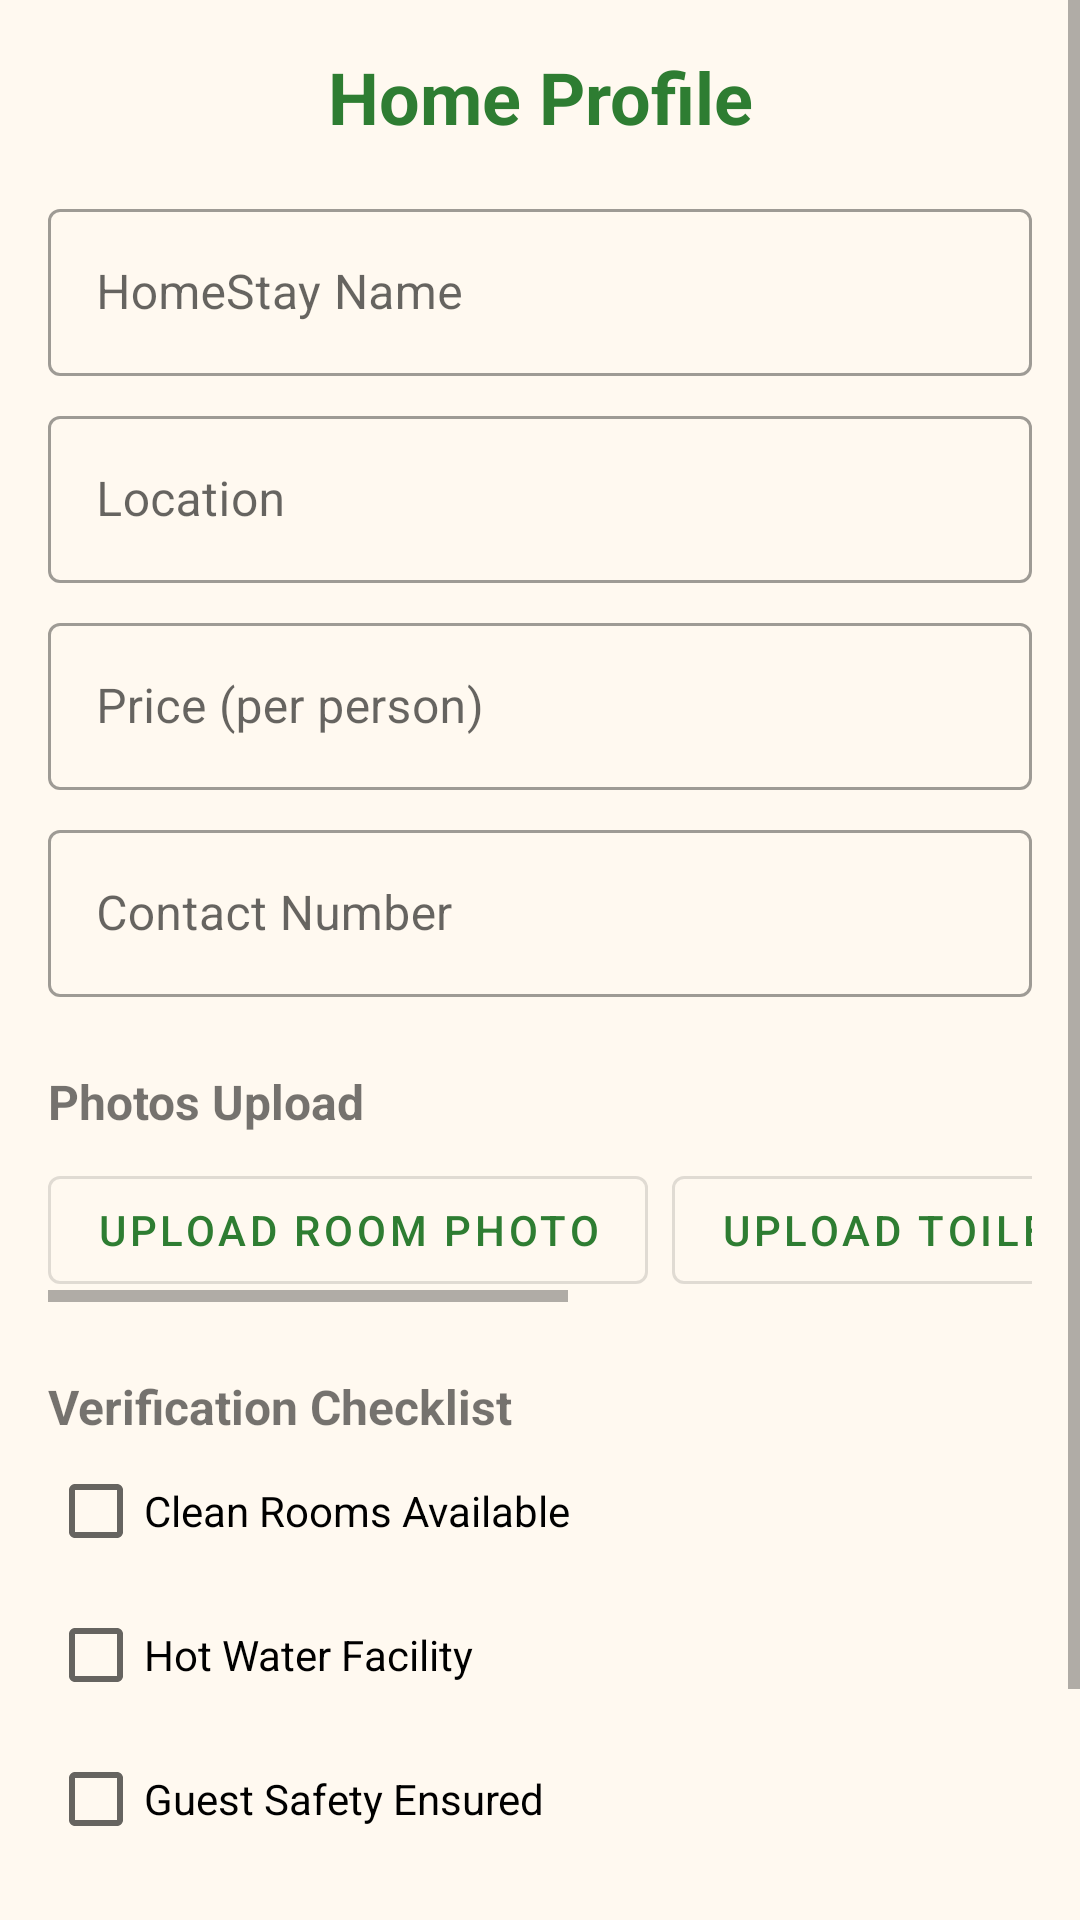

Produce the Android XML layout that renders to this screen, including the resource entries it uses.
<!-- AndroidManifest.xml: application theme Theme.NammaHomeStay -->
<!-- res/layout/activity_home_profile.xml -->
<?xml version="1.0" encoding="utf-8"?>
<ScrollView xmlns:android="http://schemas.android.com/apk/res/android"
    xmlns:app="http://schemas.android.com/apk/res-auto"
    android:layout_width="match_parent"
    android:layout_height="match_parent"
    android:background="@color/background">

    <LinearLayout
        android:layout_width="match_parent"
        android:layout_height="wrap_content"
        android:orientation="vertical"
        android:padding="16dp">

        <TextView
            android:layout_width="match_parent"
            android:layout_height="wrap_content"
            android:text="@string/title_profile"
            android:textAlignment="center"
            android:textSize="24sp"
            android:textStyle="bold"
            android:textColor="@color/primary"
            android:layout_marginBottom="16dp"/>

        <com.google.android.material.textfield.TextInputLayout
            android:layout_width="match_parent"
            android:layout_height="wrap_content"
            style="@style/Widget.MaterialComponents.TextInputLayout.OutlinedBox"
            android:hint="HomeStay Name">
            <com.google.android.material.textfield.TextInputEditText
                android:id="@+id/etName"
                android:layout_width="match_parent"
                android:layout_height="wrap_content" />
        </com.google.android.material.textfield.TextInputLayout>

        <com.google.android.material.textfield.TextInputLayout
            android:layout_width="match_parent"
            android:layout_height="wrap_content"
            android:layout_marginTop="8dp"
            style="@style/Widget.MaterialComponents.TextInputLayout.OutlinedBox"
            android:hint="Location">
            <com.google.android.material.textfield.TextInputEditText
                android:id="@+id/etLocation"
                android:layout_width="match_parent"
                android:layout_height="wrap_content" />
        </com.google.android.material.textfield.TextInputLayout>

        <com.google.android.material.textfield.TextInputLayout
            android:layout_width="match_parent"
            android:layout_height="wrap_content"
            android:layout_marginTop="8dp"
            style="@style/Widget.MaterialComponents.TextInputLayout.OutlinedBox"
            android:hint="Price (per person)">
            <com.google.android.material.textfield.TextInputEditText
                android:id="@+id/etPrice"
                android:layout_width="match_parent"
                android:layout_height="wrap_content"
                android:inputType="number" />
        </com.google.android.material.textfield.TextInputLayout>

        <com.google.android.material.textfield.TextInputLayout
            android:layout_width="match_parent"
            android:layout_height="wrap_content"
            android:layout_marginTop="8dp"
            style="@style/Widget.MaterialComponents.TextInputLayout.OutlinedBox"
            android:hint="Contact Number">
            <com.google.android.material.textfield.TextInputEditText
                android:id="@+id/etContact"
                android:layout_width="match_parent"
                android:layout_height="wrap_content"
                android:inputType="phone" />
        </com.google.android.material.textfield.TextInputLayout>

        <TextView
            android:layout_width="wrap_content"
            android:layout_height="wrap_content"
            android:layout_marginTop="24dp"
            android:text="Photos Upload"
            android:textStyle="bold"
            android:textSize="16sp"/>

        <HorizontalScrollView
            android:layout_width="match_parent"
            android:layout_height="wrap_content"
            android:layout_marginTop="8dp">
            <LinearLayout
                android:layout_width="wrap_content"
                android:layout_height="wrap_content"
                android:orientation="horizontal">

                <com.google.android.material.button.MaterialButton
                    android:id="@+id/btnUploadRoom"
                    style="@style/Widget.MaterialComponents.Button.OutlinedButton"
                    android:layout_width="wrap_content"
                    android:layout_height="wrap_content"
                    android:text="@string/label_upload_room"
                    android:layout_marginEnd="8dp"/>

                <com.google.android.material.button.MaterialButton
                    android:id="@+id/btnUploadToilet"
                    style="@style/Widget.MaterialComponents.Button.OutlinedButton"
                    android:layout_width="wrap_content"
                    android:layout_height="wrap_content"
                    android:text="@string/label_upload_toilet"
                    android:layout_marginEnd="8dp"/>

                <com.google.android.material.button.MaterialButton
                    android:id="@+id/btnUploadFarm"
                    style="@style/Widget.MaterialComponents.Button.OutlinedButton"
                    android:layout_width="wrap_content"
                    android:layout_height="wrap_content"
                    android:text="@string/label_upload_farm"/>
            </LinearLayout>
        </HorizontalScrollView>

        <TextView
            android:layout_width="wrap_content"
            android:layout_height="wrap_content"
            android:layout_marginTop="24dp"
            android:text="@string/label_verification"
            android:textStyle="bold"
            android:textSize="16sp"/>

        <CheckBox android:id="@+id/cbCleanRooms" android:layout_width="wrap_content" android:layout_height="wrap_content" android:text="Clean Rooms Available"/>
        <CheckBox android:id="@+id/cbHotWater" android:layout_width="wrap_content" android:layout_height="wrap_content" android:text="Hot Water Facility"/>
        <CheckBox android:id="@+id/cbSafety" android:layout_width="wrap_content" android:layout_height="wrap_content" android:text="Guest Safety Ensured"/>

        <com.google.android.material.button.MaterialButton
            android:id="@+id/btnSaveProfile"
            android:layout_width="match_parent"
            android:layout_height="56dp"
            android:layout_marginTop="32dp"
            android:text="@string/btn_save"
            android:backgroundTint="@color/primary"
            app:cornerRadius="28dp"/>

    </LinearLayout>
</ScrollView>
<!-- resources referenced by this layout -->
<resources>
  <color name="background">#FFF9F0</color>
  <color name="primary">#2E7D32</color>
  <string name="btn_save">Save Changes</string>
  <string name="label_upload_farm">Upload Farm Photo</string>
  <string name="label_upload_room">Upload Room Photo</string>
  <string name="label_upload_toilet">Upload Toilet Photo</string>
  <string name="label_verification">Verification Checklist</string>
  <string name="title_profile">Home Profile</string>
  <style name="Theme.NammaHomeStay" parent="Theme.MaterialComponents.DayNight.DarkActionBar">
          
          <item name="colorPrimary">@color/primary</item>
          <item name="colorPrimaryVariant">@color/primary_variant</item>
          <item name="colorOnPrimary">@color/on_primary</item>
          
          <item name="colorSecondary">@color/secondary</item>
          <item name="colorSecondaryVariant">@color/secondary</item>
          <item name="colorOnSecondary">@color/on_secondary</item>
          
          <item name="android:statusBarColor">?attr/colorPrimaryVariant</item>
          
      </style>
  <color name="primary_variant">#1B5E20</color>
  <color name="on_primary">#FFFFFF</color>
  <color name="secondary">#8D6E63</color>
  <color name="on_secondary">#FFFFFF</color>
</resources>
